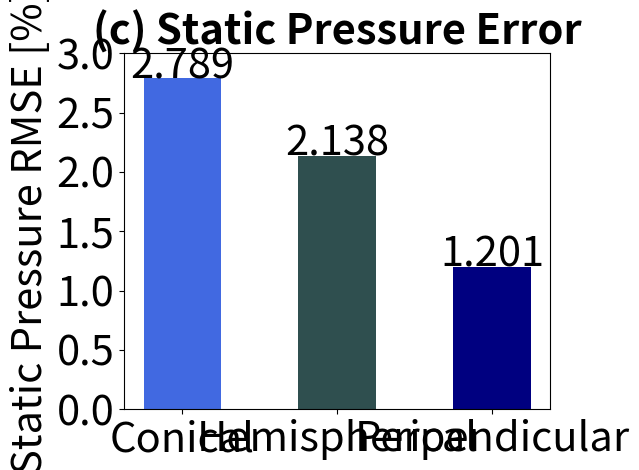

Python code for this plot:
import matplotlib.pyplot as plt

# Data for the bars
categories = ['Conical', 'Hemispherical', 'Perpendicular']
values = [2.789, 2.138, 1.201]

# Colors for the bars
colors = ['royalblue', 'darkslategrey', 'navy']

# Width of each bar
bar_width = 0.5

# Positions for the bars
positions = range(len(categories))

# Creating the bar chart
plt.bar(positions, values, width=bar_width, color=colors)

# Adding text at the top of each bar
for i, value in enumerate(values):
    plt.text(i, value + 0.001, str(value), ha='center', color='black', fontsize=30)

# Adjusting the x-axis ticks and labels
plt.xticks(positions, categories, fontsize=30)
plt.ylim(0, 3)
plt.yticks(fontsize=30)

# Adding labels and title
plt.ylabel('Static Pressure RMSE [%]', fontsize=30)
plt.title('(c) Static Pressure Error', fontsize=30, weight='bold')

# Adjust layout to make room for the text at the bottom
plt.tight_layout()

# Show the plot
plt.show()

